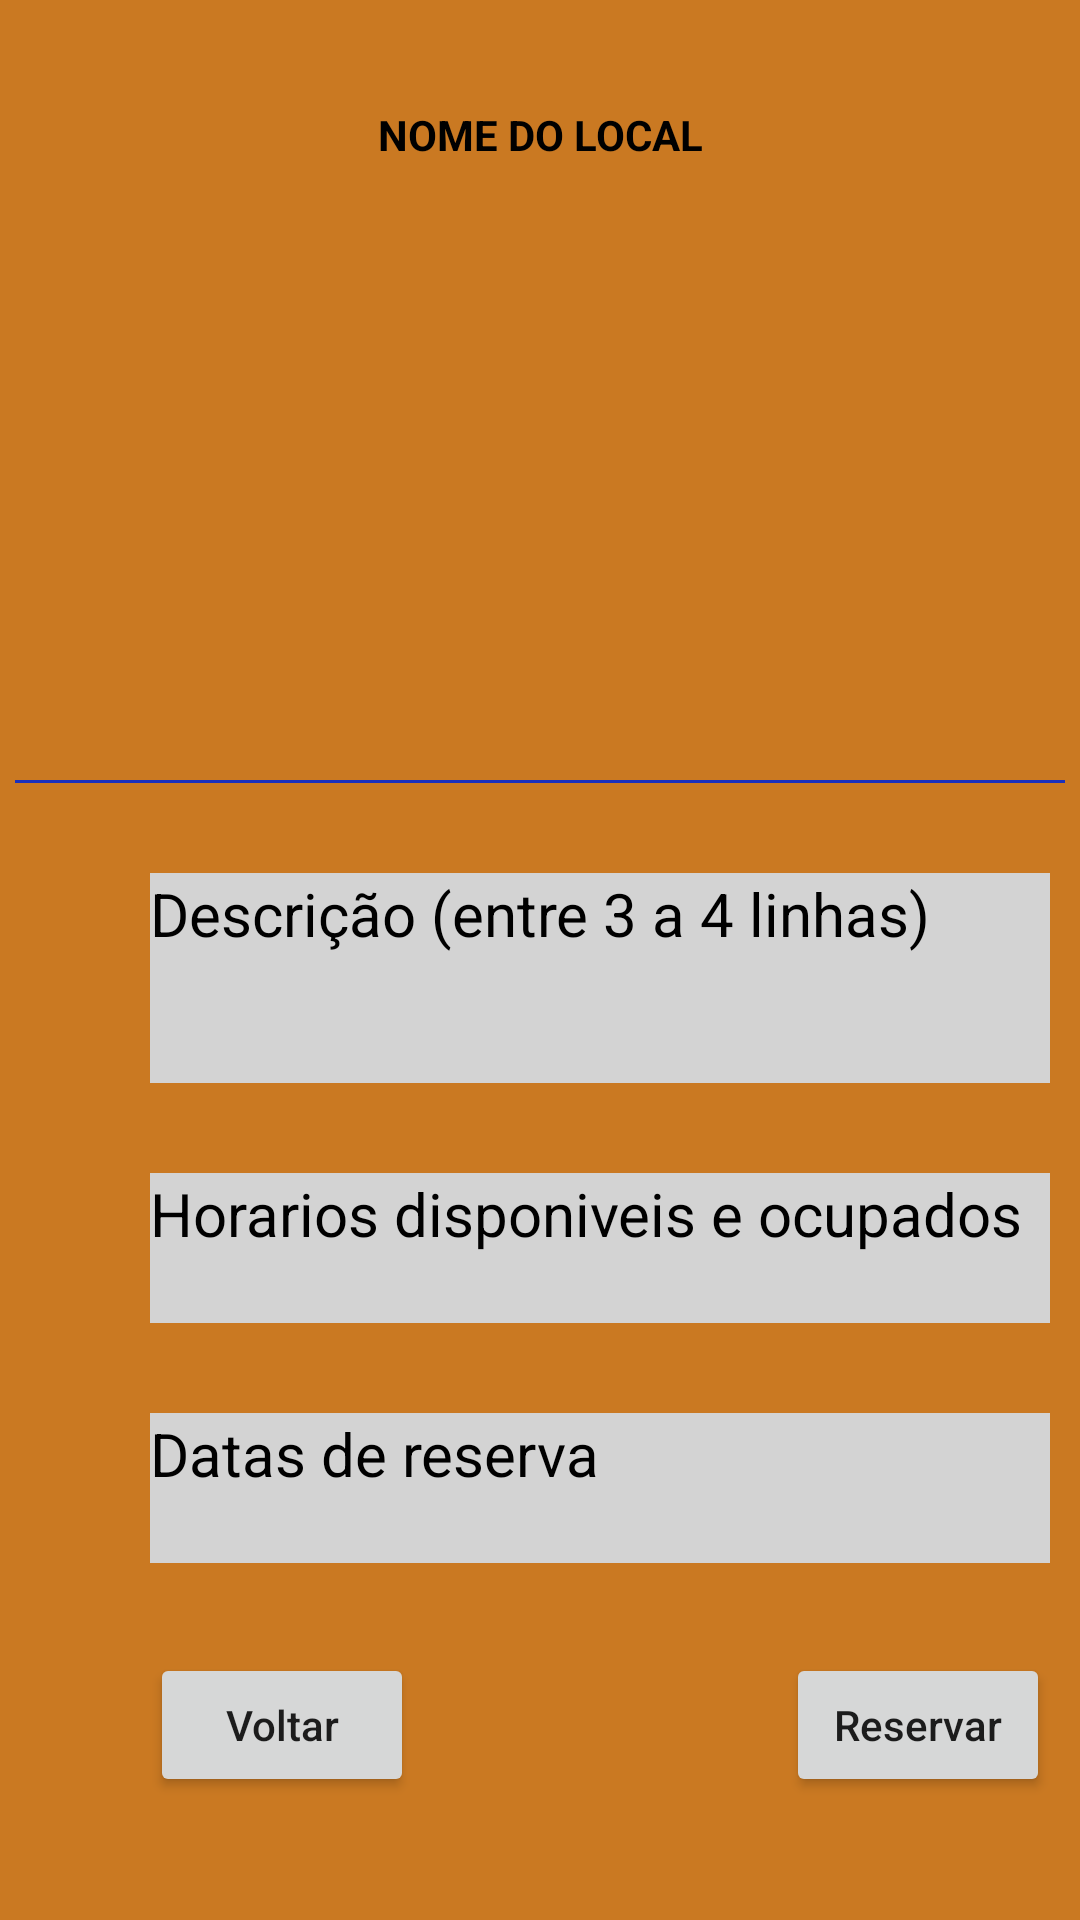

Reconstruct the res/layout file that produces this screen, plus the resources it refers to.
<!-- AndroidManifest.xml: application theme Theme.Projeto1PDM -->
<!-- res/layout/activity_detalhes_loc.xml -->
<?xml version="1.0" encoding="utf-8"?>
<androidx.constraintlayout.widget.ConstraintLayout xmlns:android="http://schemas.android.com/apk/res/android"
    xmlns:app="http://schemas.android.com/apk/res-auto"
    xmlns:tools="http://schemas.android.com/tools"
    android:layout_width="match_parent"
    android:layout_height="match_parent"
    android:background="@drawable/backgroud"
    tools:context=".Detalhes_loc">

    <TextView
        android:id="@+id/loc"
        android:layout_width="150dp"
        android:layout_height="50dp"
        android:layout_marginTop="20dp"
        android:gravity="center"
        android:hint="NOME DO LOCAL"
        android:textColorHint="@color/black"
        android:textStyle="bold"
        app:layout_constraintEnd_toEndOf="parent"
        app:layout_constraintStart_toStartOf="parent"
        app:layout_constraintTop_toTopOf="parent" />

    <ImageView
        android:id="@+id/image_loc"
        android:layout_width="260dp"
        android:layout_height="160dp"
        android:layout_marginTop="15dp"
        android:src="@drawable/chie"
        app:layout_constraintEnd_toEndOf="parent"
        app:layout_constraintStart_toStartOf="parent"
        app:layout_constraintTop_toBottomOf="@id/loc"
        />

    <TextView
        android:id="@+id/desc_local"
        android:layout_width="300dp"
        android:layout_height="70dp"
        android:hint="Descrição (entre 3 a 4 linhas)"
        android:gravity="top"
        android:textSize="20dp"
        android:textColorHint="@color/black"
        android:background="@color/gray"
        app:layout_constraintStart_toStartOf="parent"
        android:layout_marginLeft="50dp"
        app:layout_constraintTop_toBottomOf="@id/line"
        android:layout_marginTop="30dp"
        />

    <TextView
        android:id="@+id/horarios"
        android:layout_width="300dp"
        android:layout_height="50dp"
        android:background="@color/gray"
        android:hint="Horarios disponiveis e ocupados"
        android:gravity="top"
        android:textSize="20dp"
        android:textColorHint="@color/black"
        app:layout_constraintStart_toStartOf="parent"
        android:layout_marginLeft="50dp"
        app:layout_constraintTop_toBottomOf="@id/desc_local"
        android:layout_marginTop="30dp"
        />
    <TextView
        android:id="@+id/data"
        android:layout_width="300dp"
        android:layout_height="50dp"
        android:hint="Datas de reserva"
        android:gravity="top"
        android:background="@color/gray"
        android:textSize="20dp"
        android:textColorHint="@color/black"
        app:layout_constraintStart_toStartOf="parent"
        android:layout_marginLeft="50dp"
        app:layout_constraintTop_toBottomOf="@id/horarios"
        android:layout_marginTop="30dp"
        />
    
    <Button
        android:id="@+id/but_volta"
        android:text="@string/back"
        android:layout_width="wrap_content"
        android:layout_height="wrap_content"
        android:textAllCaps="false"
        app:layout_constraintTop_toBottomOf="@id/data"
        app:layout_constraintStart_toStartOf="@id/data"
        android:layout_marginTop="30dp"
        />

    <Button
        android:id="@+id/but_reserva"
        android:text="@string/Reserva"
        android:textAllCaps="false"
        android:layout_width="wrap_content"
        android:layout_height="wrap_content"
        app:layout_constraintTop_toBottomOf="@id/data"
        app:layout_constraintEnd_toEndOf="@id/data"
        android:layout_marginTop="30dp"
        />

    <View
        android:id="@+id/line"
        android:layout_width="350dp"
        android:layout_height="1dp"
        android:layout_marginTop="15sp"
        android:background="@color/dark_blue"
        android:visibility="visible"

        app:layout_constraintEnd_toEndOf="parent"
        app:layout_constraintStart_toStartOf="parent"
        app:layout_constraintTop_toBottomOf="@id/image_loc" />
</androidx.constraintlayout.widget.ConstraintLayout>
<!-- resources referenced by this layout -->
<resources>
  <color name="black">#FF000000</color>
  <color name="dark_blue">#1A30BC</color>
  <color name="gray">#D3D3D3</color>
  <!-- drawable backgroud (drawable) -->
  <?xml version="1.0" encoding="utf-8"?>
  <shape xmlns:android="http://schemas.android.com/apk/res/android">
      <solid
          android:color="@color/orange">
      </solid>
  </shape>
  <string name="Reserva">Reservar</string>
  <string name="back">Voltar</string>
  <style name="Theme.Projeto1PDM" parent="Theme.MaterialComponents.DayNight.DarkActionBar">
          
          <item name="colorPrimary">@color/purple_500</item>
          <item name="colorPrimaryVariant">@color/purple_700</item>
          <item name="colorOnPrimary">@color/white</item>
          
          <item name="colorSecondary">@color/teal_200</item>
          <item name="colorSecondaryVariant">@color/teal_700</item>
          <item name="colorOnSecondary">@color/black</item>
          
          <item name="android:statusBarColor" tools:targetApi="l">?attr/colorPrimaryVariant</item>
          
      </style>
  <color name="orange">#CA7922</color>
  <color name="purple_500">#FF6200EE</color>
  <color name="purple_700">#FF3700B3</color>
  <color name="white">#FFFFFFFF</color>
  <color name="teal_200">#FF03DAC5</color>
  <color name="teal_700">#FF018786</color>
</resources>
